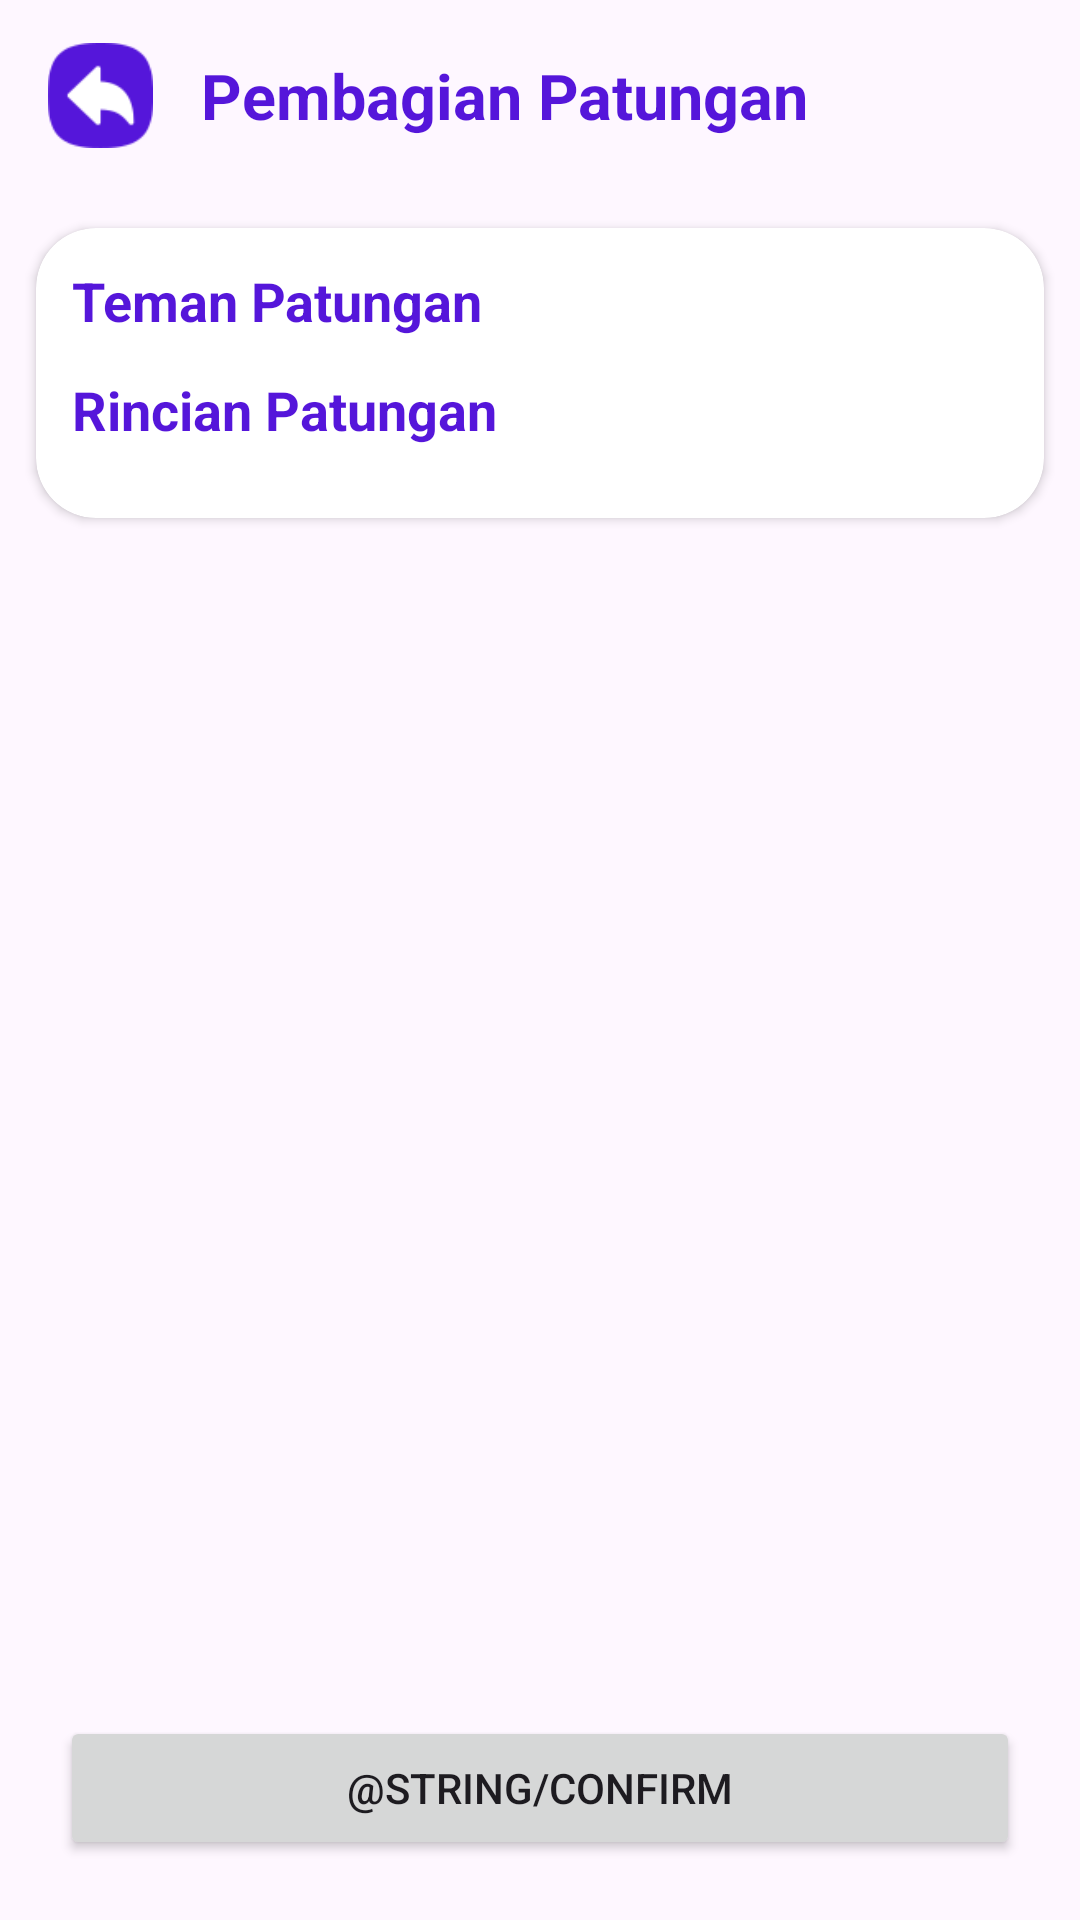

Produce the Android XML layout that renders to this screen, including the resource entries it uses.
<!-- AndroidManifest.xml: application theme Theme.SplitBill -->
<!-- res/layout/activity_patungan.xml -->
<?xml version="1.0" encoding="utf-8"?>
<androidx.constraintlayout.widget.ConstraintLayout xmlns:android="http://schemas.android.com/apk/res/android"
    xmlns:app="http://schemas.android.com/apk/res-auto"
    xmlns:tools="http://schemas.android.com/tools"
    android:layout_width="match_parent"
    android:layout_height="match_parent"
    tools:context=".ui.patungan.PatunganActivity">

    <include
        android:id="@+id/toolbar"
        layout="@layout/custom_toolbar"
        android:layout_width="match_parent"
        android:layout_height="wrap_content"
        app:layout_constraintEnd_toEndOf="parent"
        app:layout_constraintStart_toStartOf="parent"
        app:layout_constraintTop_toTopOf="parent" />

    <ScrollView
        android:layout_width="match_parent"
        android:layout_height="0dp"
        app:layout_constraintBottom_toBottomOf="parent"
        app:layout_constraintEnd_toEndOf="parent"
        app:layout_constraintStart_toStartOf="parent"
        app:layout_constraintTop_toBottomOf="@id/toolbar">

            <androidx.cardview.widget.CardView
                android:id="@+id/cardView"
                android:layout_width="match_parent"
                android:layout_height="wrap_content"
                android:layout_margin="12dp"
                app:cardCornerRadius="20dp"
                app:layout_constraintBottom_toBottomOf="parent"
                app:layout_constraintEnd_toEndOf="parent"
                app:layout_constraintStart_toStartOf="parent"
                app:layout_constraintTop_toTopOf="parent">

                <androidx.constraintlayout.widget.ConstraintLayout
                    android:layout_width="match_parent"
                    android:layout_height="match_parent"
                    android:padding="12dp">

                    <TextView
                        android:id="@+id/tvPartnersBill"
                        android:layout_width="wrap_content"
                        android:layout_height="wrap_content"
                        android:text="Teman Patungan"
                        android:textColor="@color/primaryColor"
                        android:textSize="18sp"
                        android:textStyle="bold"
                        app:layout_constraintStart_toStartOf="parent"
                        app:layout_constraintTop_toTopOf="parent" />

                    <androidx.recyclerview.widget.RecyclerView
                        android:id="@+id/rvPartnersBill"
                        android:layout_width="match_parent"
                        android:layout_height="match_parent"
                        app:layout_constraintEnd_toEndOf="parent"
                        app:layout_constraintStart_toStartOf="parent"
                        app:layout_constraintTop_toBottomOf="@+id/tvPartnersBill" />

                    <TextView
                        android:id="@+id/tvRincianPatungan"
                        android:layout_width="wrap_content"
                        android:layout_height="wrap_content"
                        android:layout_marginTop="12dp"
                        android:text="Rincian Patungan"
                        android:textColor="@color/primaryColor"
                        android:textSize="18sp"
                        android:textStyle="bold"
                        app:layout_constraintStart_toStartOf="parent"
                        app:layout_constraintTop_toBottomOf="@id/rvPartnersBill" />

                    <androidx.recyclerview.widget.RecyclerView
                        android:id="@+id/rvRincianPatungan"
                        android:layout_width="match_parent"
                        android:layout_height="match_parent"
                        android:layout_marginTop="12dp"
                        app:layout_constraintEnd_toEndOf="parent"
                        app:layout_constraintStart_toStartOf="parent"
                        app:layout_constraintTop_toBottomOf="@+id/tvRincianPatungan" />
                </androidx.constraintlayout.widget.ConstraintLayout>
            </androidx.cardview.widget.CardView>
    </ScrollView>

    <Button
        android:id="@+id/btnHitung"
        android:layout_width="match_parent"
        android:layout_height="wrap_content"
        android:layout_margin="20dp"
        android:text="@string/confirm"
        app:layout_constraintBottom_toBottomOf="parent"
        app:layout_constraintEnd_toEndOf="parent"
        app:layout_constraintStart_toStartOf="parent" />
</androidx.constraintlayout.widget.ConstraintLayout>
<!-- res/layout/custom_toolbar.xml (included above) -->
<?xml version="1.0" encoding="utf-8"?>
<androidx.appcompat.widget.Toolbar xmlns:android="http://schemas.android.com/apk/res/android"
    android:layout_width="match_parent"
    android:layout_height="wrap_content"
    android:gravity="center_vertical">

    <ImageView
        android:id="@+id/nav_back"
        android:layout_width="35dp"
        android:layout_height="35dp"
        android:layout_margin="10dp"
        android:src="@drawable/ic_back" />

    <TextView
        android:id="@+id/tv_toolbar_name"
        android:layout_width="wrap_content"
        android:layout_height="wrap_content"
        android:textStyle="bold"
        android:text="Pembagian Patungan"
        android:layout_marginStart="12dp"
        android:layout_gravity="start"
        android:textColor="@color/primaryColor"
        android:textSize="21sp"/>

</androidx.appcompat.widget.Toolbar>
<!-- resources referenced by this layout -->
<resources>
  <color name="primaryColor">#5516DA</color>
  <!-- drawable ic_back: png bitmap (drawable, 2217 bytes) -->
  <style name="Theme.SplitBill" parent="Base.Theme.SplitBill" />
  <style name="Base.Theme.SplitBill" parent="Theme.Material3.Light.NoActionBar">
          
           <item name="colorPrimary">@color/primaryColor</item>
      </style>
</resources>
